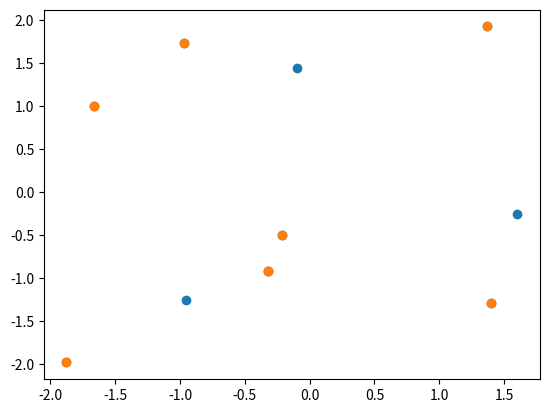

Python code for this plot:
#!/usr/bin/env python3
# -*- coding: utf-8 -*-
"""
Created on Wed Dec 18 11:19:09 2019

@author: bzfsechi
picking algorithm as explained in "Set-free Markov state model building "
"""
import numpy as np
from scipy.spatial import distance
import matplotlib.pyplot as plt

def picking_algorithm(_min, _max, dim, n_final):
    """ to be written """
    start_set = (_max - _min)* np.random.random_sample((n_final*2, dim)) + _min
    first_rand = np.random.randint(0, n_final*2)
    dist = distance.cdist(start_set, start_set, distance.sqeuclidean)
    np.fill_diagonal(dist, np.max(dist)+1)
    list_points = [first_rand, np.argmax(dist[first_rand, :])]
    i = 1
    while i < n_final:
        max_min = 0.
        
        for q_ in range(n_final*2):
            
            if q_ in list_points:
                continue                  
        
            if np.min(dist[q_, list_points]) > max_min:
                max_min = np.min(dist[q_, list_points])
                i += 1
                list_points.append(q_)
    return(start_set, start_set[list_points, :])

#%%
A, B = picking_algorithm(-2, 2, 2, 5)
#%%
plt.scatter(A[:, 0], A[:, 1])
plt.scatter(B[:, 0], B[:, 1])